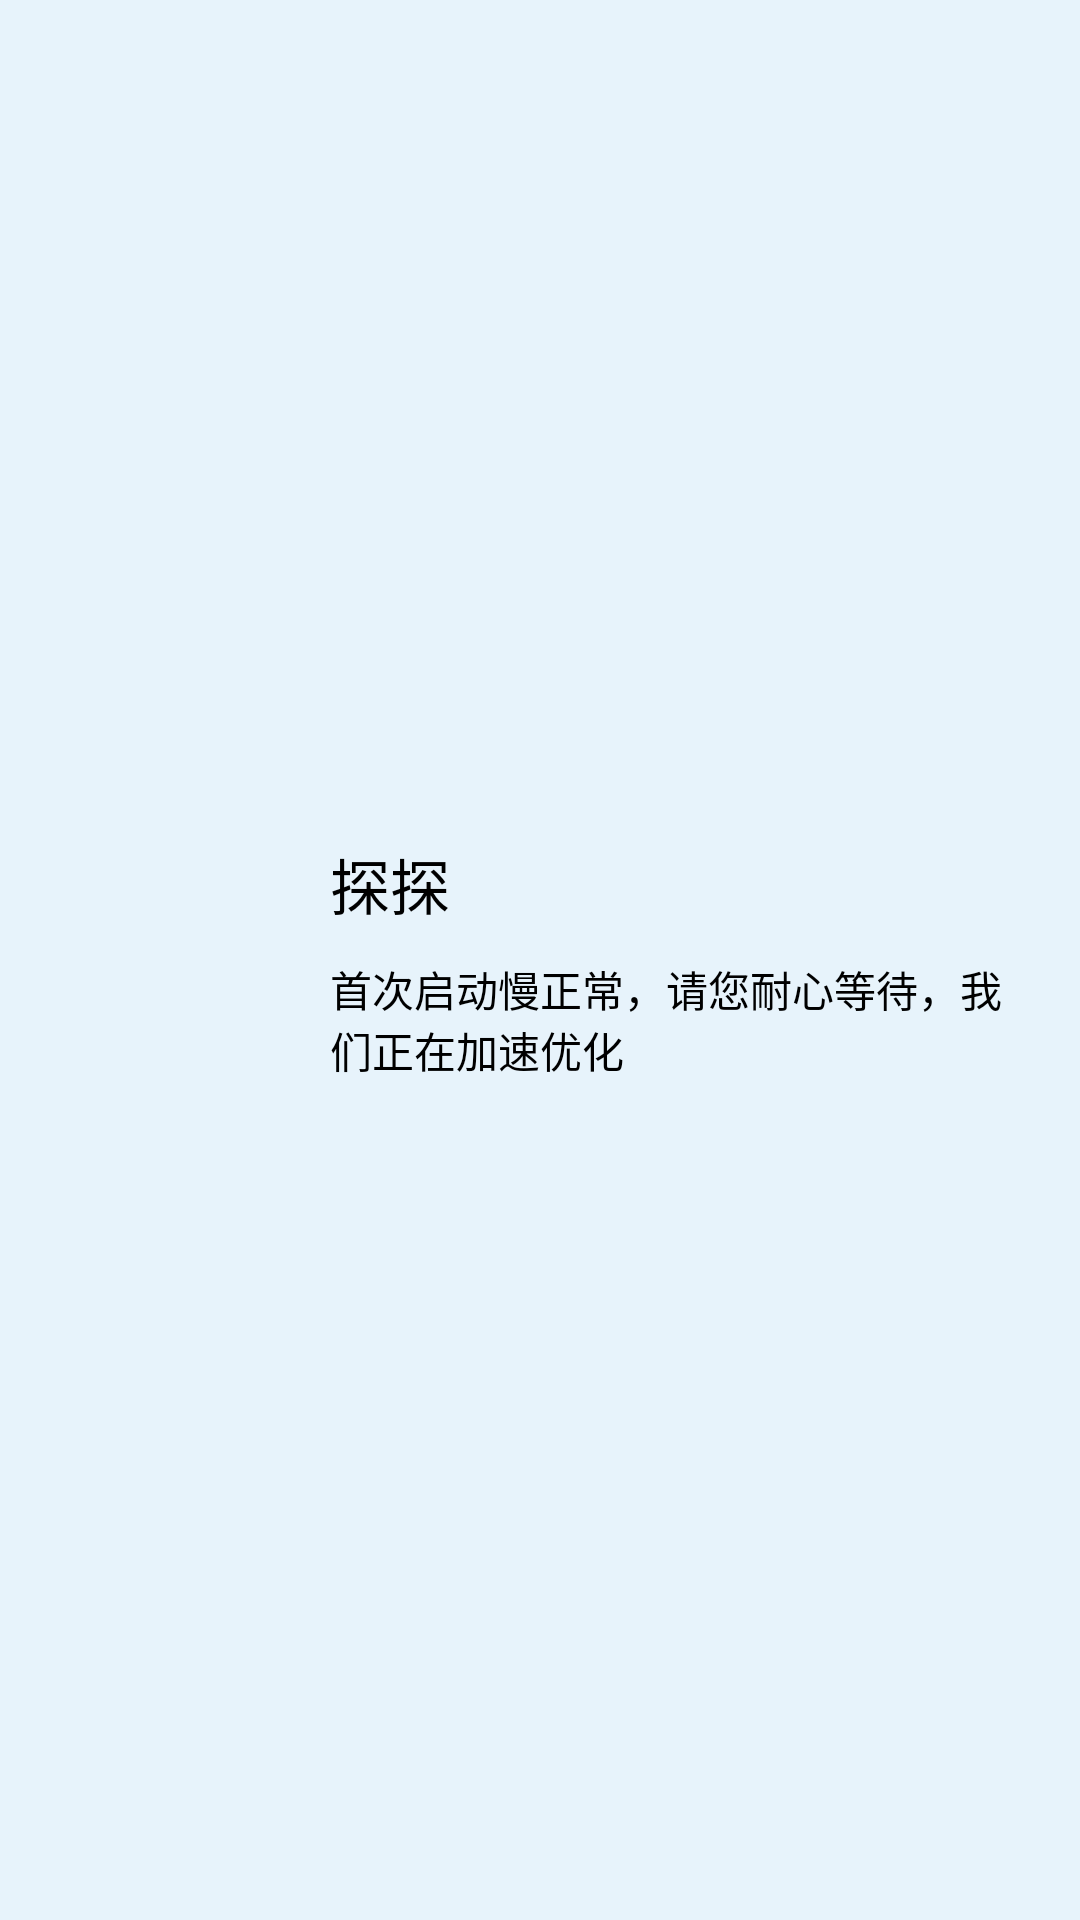

Android layout source for this screen:
<!-- AndroidManifest.xml: application theme Theme.Vsystem -->
<!-- res/layout/launcher_activity.xml -->
<?xml version="1.0" encoding="utf-8"?>
<androidx.appcompat.widget.LinearLayoutCompat
  xmlns:android="http://schemas.android.com/apk/res/android"
  android:layout_width="match_parent"
  android:orientation="vertical"
  android:gravity="center_vertical"
  xmlns:tools="http://schemas.android.com/tools"
  android:layout_height="match_parent">

  <TextView
    android:id="@+id/ad_area"
    android:visibility="gone"
    android:layout_width="match_parent"
    android:layout_weight="1"
    android:gravity="center"
    tools:visibility="visible"
    android:text="我是广告"
    android:textSize="48dp"
    android:layout_height="0dp"/>


  <RelativeLayout
    android:paddingBottom="8dp"
    android:paddingTop="8dp"
    android:id="@+id/rl_launcher_app_info"
    android:layout_gravity="center_vertical"
    android:layout_width="match_parent"
    android:layout_height="wrap_content">

    <ImageView
      android:layout_centerVertical="true"
      android:id="@+id/iv_icon"
      android:layout_marginLeft="15dp"
      android:layout_width="80dp"
      android:layout_height="80dp" />

    <TextView
      android:id="@+id/tv_app_name"
      android:layout_alignTop="@id/iv_icon"
      android:layout_toRightOf="@id/iv_icon"
      android:text="探探"
      android:layout_marginLeft="15dp"
      android:textSize="20dp"
      android:layout_width="wrap_content"
      android:layout_height="wrap_content" />

    <ProgressBar
      android:id="@+id/pb_progress_bar"
      android:layout_marginLeft="10dp"
      android:padding="3dp"
      android:layout_toRightOf="@id/tv_app_name"
      android:layout_alignTop="@id/tv_app_name"
      android:layout_alignBottom="@+id/tv_app_name"
      android:layout_width="20dp"
      android:layout_height="20dp" />

    <TextView
      android:id="@+id/tv_description"
      android:layout_alignBottom="@id/iv_icon"
      android:layout_toRightOf="@id/iv_icon"
      android:text="@string/app_launcher_tip"
      android:layout_marginLeft="15dp"
      android:textSize="14dp"
      android:layout_marginRight="15dp"
      android:layout_width="wrap_content"
      android:layout_height="wrap_content" />
  </RelativeLayout>

</androidx.appcompat.widget.LinearLayoutCompat>
<!-- resources referenced by this layout -->
<resources>
  <string name="app_launcher_tip">首次启动慢正常，请您耐心等待，我们正在加速优化</string>
  <style name="Theme.Vsystem" parent="XUITheme.Phone">
      
      <item name="colorPrimary">@color/purple_500</item>
      <item name="colorPrimaryVariant">@color/purple_700</item>
      <item name="colorOnPrimary">@color/white</item>
      
      <item name="colorSecondary">@color/teal_200</item>
      <item name="colorSecondaryVariant">@color/teal_700</item>
      <item name="colorOnSecondary">@color/black</item>
      
      <item name="android:statusBarColor">@color/main_theme_color</item>
      <item name="android:navigationBarColor">@color/main_theme_color</item>
      
      <item name="android:screenOrientation">portrait</item>
      <item name="android:windowBackground">@color/main_page_color</item>
  
      
      <item name="xui_actionbar_height">46dp</item>
      <item name="search_view_actionbar_height">46dp</item>
      <item name="xui_actionbar_title_text_size">21dp</item>
      <item name="xui_actionbar_action_text_size">20sp</item>
      <item name="xui_actionbar_sub_text_size">@dimen/xui_actionbar_sub_text_size_phone</item>
      <item name="xui_actionbar_action_padding">8dp</item>
      <item name="xui_actionbar_side_text_padding">15dp</item>
  
      <item name="android:windowEnterAnimation">@anim/marquee_left_in</item>
      <item name="android:windowExitAnimation">@anim/marquee_left_out</item>
    </style>
  <color name="purple_500">#FF6200EE</color>
  <color name="purple_700">#FF3700B3</color>
  <color name="white">#FFFFFFFF</color>
  <color name="teal_200">#FF03DAC5</color>
  <color name="teal_700">#FF018786</color>
  <color name="black">#FF000000</color>
  <color name="main_theme_color">#299EE3</color>
  <color name="main_page_color">#E7F3FB</color>
</resources>
